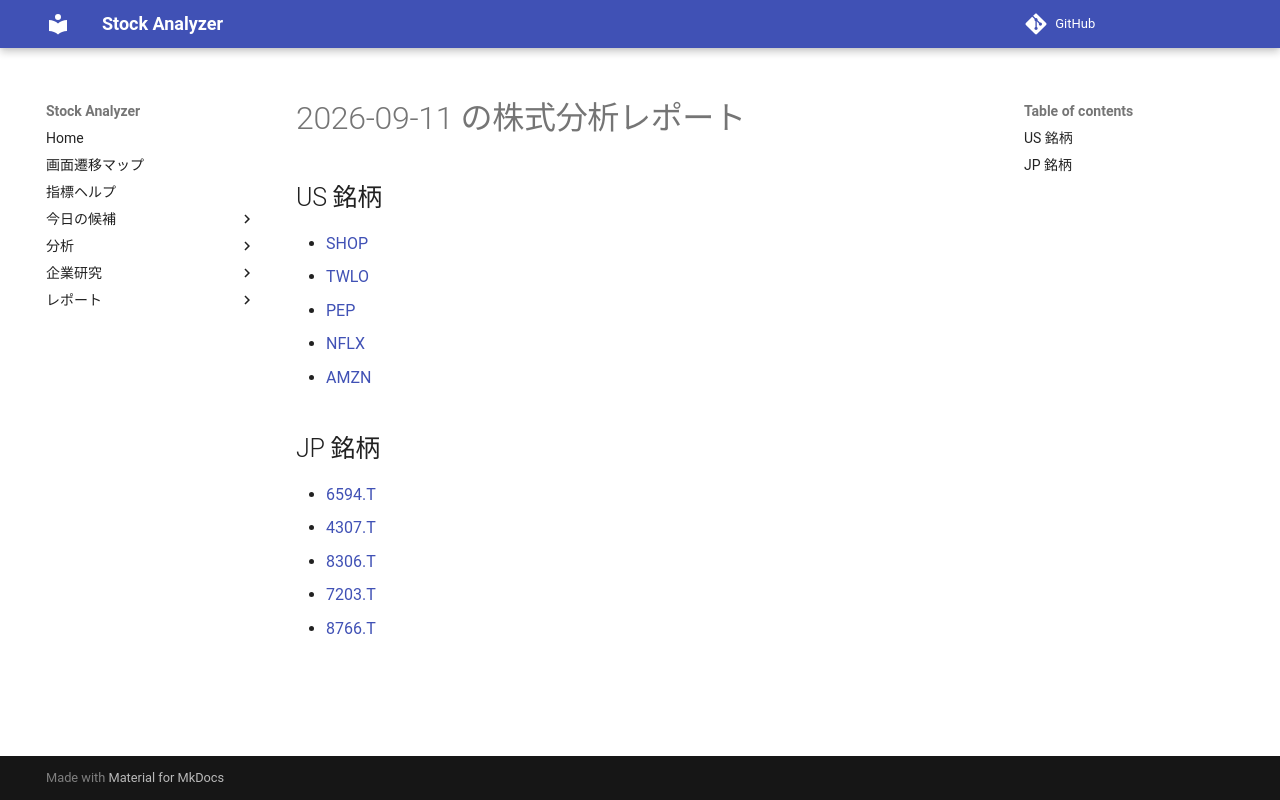

repository: Yumi-note/Making-APP · page: reports/2026-09-11/184821/index.html · generator: mkdocs

# 2026-09-11 の株式分析レポート

## US 銘柄

- [SHOP](SHOP.md)
- [TWLO](TWLO.md)
- [PEP](PEP.md)
- [NFLX](NFLX.md)
- [AMZN](AMZN.md)

## JP 銘柄

- [6594.T](6594_T.md)
- [4307.T](4307_T.md)
- [8306.T](8306_T.md)
- [7203.T](7203_T.md)
- [8766.T](8766_T.md)
